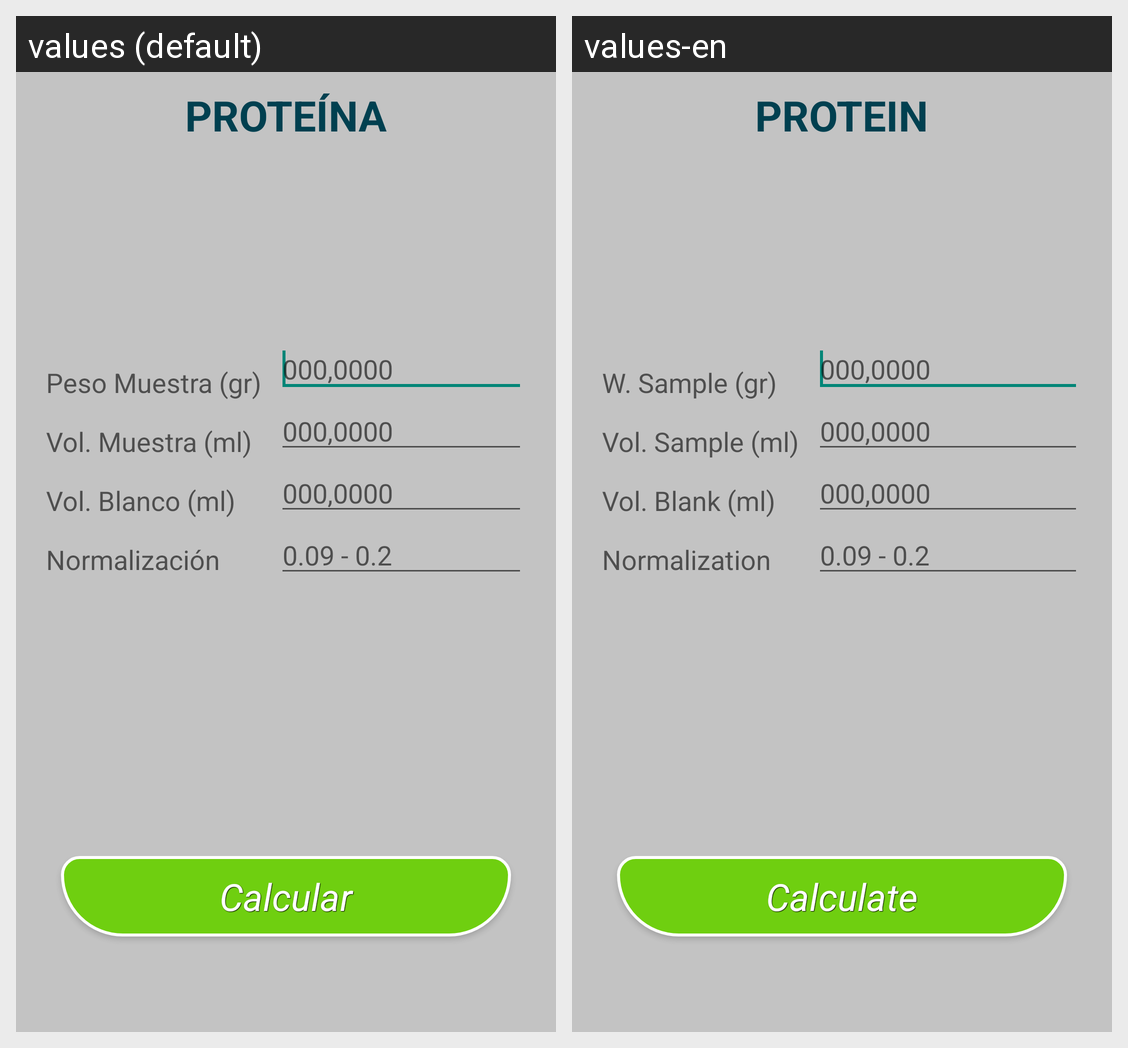

The same Android screen rendered under two of its app's locales, left to right. List the strings drawn on it with the default value and each locale's translation.
Android screen res/layout/activity_protein.xml rendered under 2 locales, left to right: values (default), values-en. Device: Nexus 5 (rendered at 1080×1920; each locale shown at half size, 540×960, under a caption strip naming it); theme AppTheme.
Strings drawn on this screen, with the default value and each locale's value (text and hints the layout hard-codes, and strings that could not be matched under every locale, appear in the picture but are not listed):

Ope_1
  values: PROTEÍNA
  values-en: PROTEIN

w.sample
  values: Peso Muestra (gr)
  values-en: W. Sample (gr)

vol.sample
  values: Vol. Muestra (ml)
  values-en: Vol. Sample (ml)

vol.blank
  values: Vol. Blanco (ml)
  values-en: Vol. Blank (ml)

N
  values: Normalización
  values-en: Normalization

rpta
  values: Calcular
  values-en: Calculate
